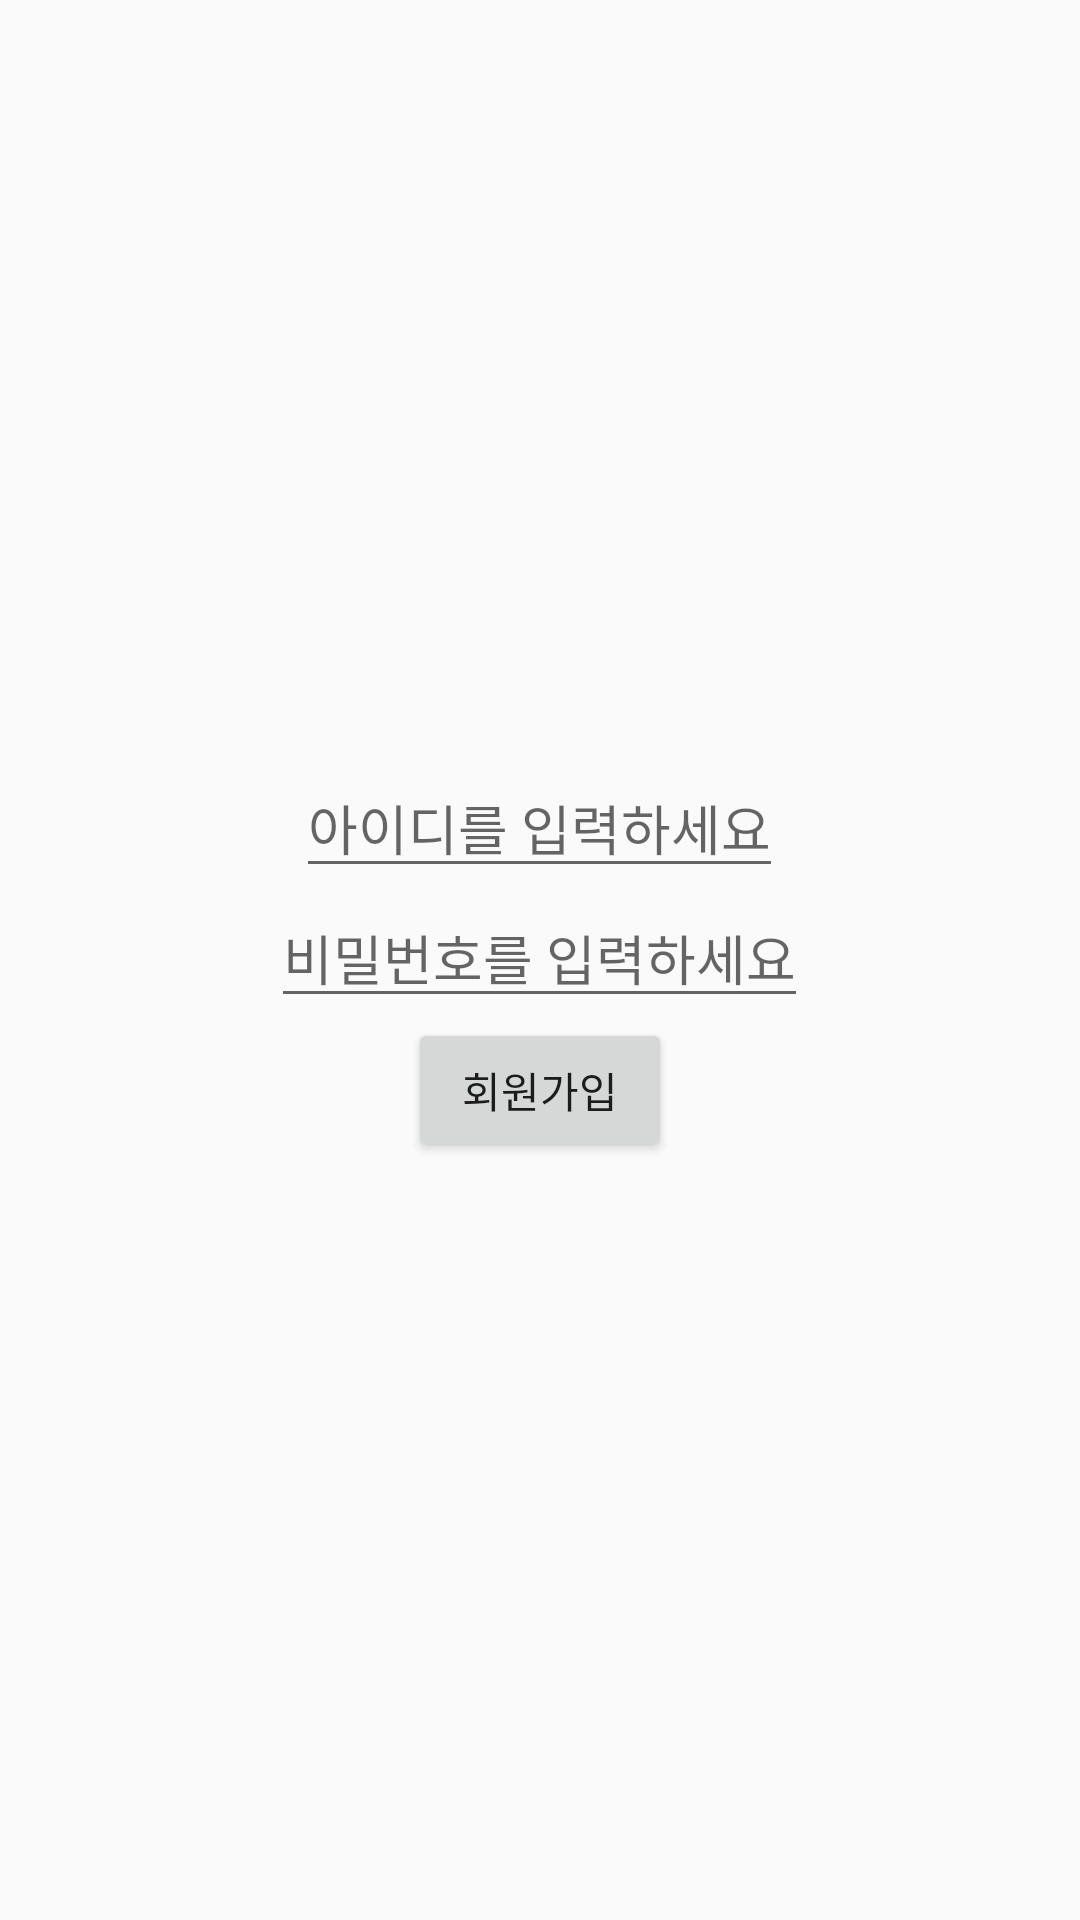

This screen was rendered from an Android layout file. Write that file and the resources it references.
<!-- AndroidManifest.xml: application theme Theme.WFC -->
<!-- res/layout/activity_main.xml -->
<?xml version="1.0" encoding="utf-8"?>
<LinearLayout xmlns:android="http://schemas.android.com/apk/res/android"
    xmlns:app="http://schemas.android.com/apk/res-auto"
    xmlns:tools="http://schemas.android.com/tools"
    android:layout_width="match_parent"
    android:layout_height="match_parent"
    tools:context=".MainActivity"
    android:orientation="vertical"
    android:gravity="center">

    <EditText
        android:id="@+id/idet"
        android:layout_width="wrap_content"
        android:layout_height="wrap_content"
        android:hint="아이디를 입력하세요"
        android:layout_gravity="center"/>

    <EditText
        android:id="@+id/pwet"
        android:layout_width="wrap_content"
        android:layout_height="wrap_content"
        android:hint="비밀번호를 입력하세요"
        android:layout_gravity="center"/>

    <Button
        android:id="@+id/signbt"
        android:layout_width="wrap_content"
        android:layout_height="wrap_content"
        android:text="회원가입"/>



</LinearLayout>
<!-- resources referenced by this layout -->
<resources>
  <style name="Theme.WFC" parent="Theme.AppCompat.DayNight.DarkActionBar">
          
          <item name="colorPrimary">@color/purple_500</item>
          <item name="colorPrimaryVariant">@color/purple_700</item>
          <item name="colorOnPrimary">@color/white</item>
          
          <item name="colorSecondary">@color/teal_200</item>
          <item name="colorSecondaryVariant">@color/teal_700</item>
          <item name="colorOnSecondary">@color/black</item>
          
          <item name="android:statusBarColor">?attr/colorPrimaryVariant</item>
          
          <item name="windowNoTitle">true</item>
      </style>
  <!-- not gathered from this repository: default colours our renderer supplied (Android Studio template values) -->
  <color name="purple_500">#FF6200EE</color>
  <color name="purple_700">#FF3700B3</color>
  <color name="teal_200">#FF03DAC5</color>
  <color name="teal_700">#FF018786</color>
  <color name="black">#FF000000</color>
  <color name="white">#FFFFFFFF</color>
</resources>
